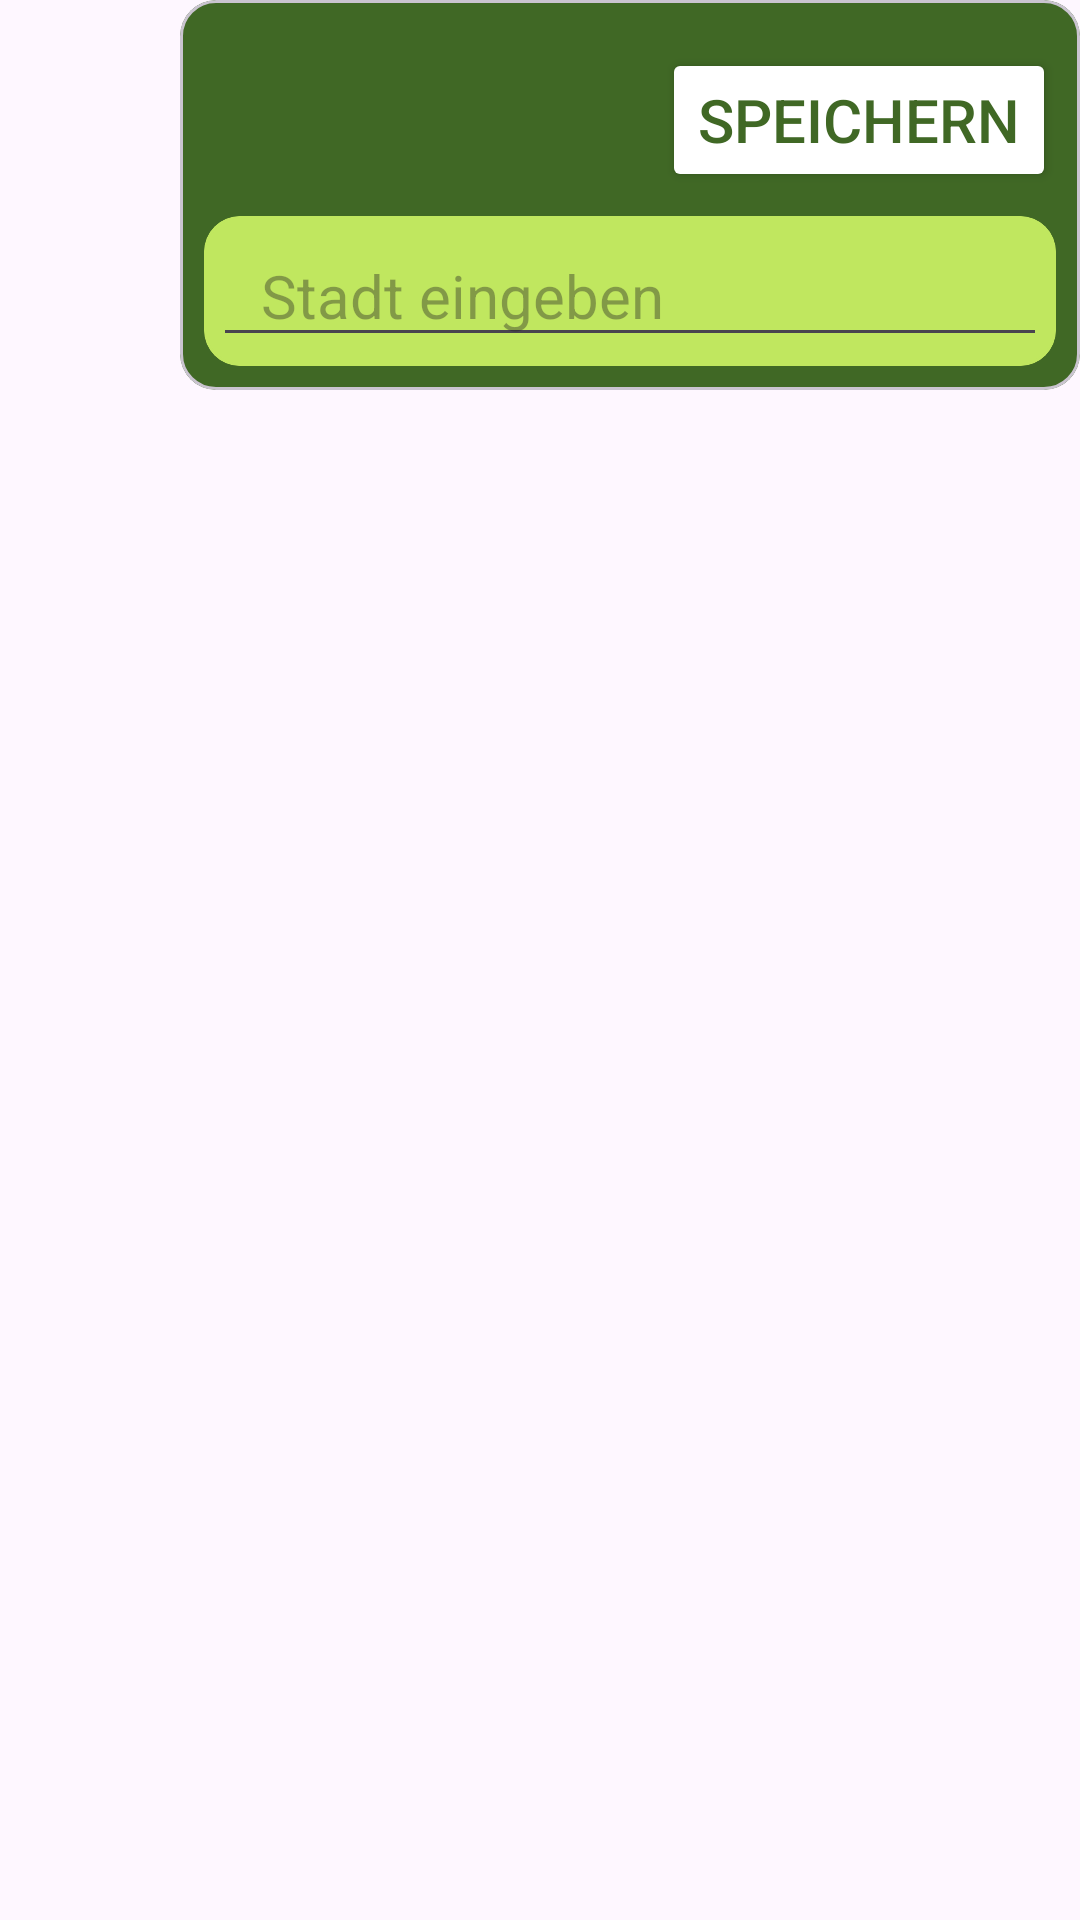

Here is an Android app screen rendered from its layout file. Give the layout XML and the strings, colors and styles it references.
<!-- AndroidManifest.xml: application theme Theme.ModulabschlussAndroid -->
<!-- res/layout/city_dialog.xml -->
<?xml version="1.0" encoding="utf-8"?>
<ScrollView xmlns:android="http://schemas.android.com/apk/res/android"
    xmlns:app="http://schemas.android.com/apk/res-auto"
    android:layout_width="match_parent"
    android:layout_height="match_parent">


    <androidx.constraintlayout.widget.ConstraintLayout
        android:layout_width="match_parent"
        android:layout_height="wrap_content">

        <com.google.android.material.card.MaterialCardView
            android:id="@+id/cv_popUp_city"
            android:layout_width="300dp"
            android:layout_height="match_parent"
            android:backgroundTint="@color/primary_dark_green"
            app:layout_constraintBottom_toBottomOf="parent"
            app:layout_constraintEnd_toEndOf="parent"
            app:layout_constraintTop_toTopOf="parent">

            <LinearLayout
                android:layout_width="match_parent"
                android:layout_height="match_parent"
                android:orientation="vertical">

                <Button
                    android:id="@+id/btn_save"
                    android:layout_width="wrap_content"
                    android:layout_height="wrap_content"
                    android:layout_gravity="end"
                    android:layout_marginTop="16dp"
                    android:layout_marginEnd="8dp"
                    android:backgroundTint="@color/white"
                    android:text="@string/save"
                    android:textColor="@color/primary_dark_green"
                    android:textSize="20sp"
                    app:strokeColor="@color/primary_light_green"
                    app:strokeWidth="2dp" />

                <com.google.android.material.card.MaterialCardView
                    style="@style/shadow_light_green"
                    android:layout_width="match_parent"
                    android:layout_height="wrap_content"
                    android:layout_margin="8dp"
                    android:backgroundTint="@color/primary_light_green">

                    <LinearLayout
                        android:layout_width="match_parent"
                        android:layout_height="wrap_content"
                        android:padding="3dp"
                        android:weightSum="10">

                        <EditText
                            android:id="@+id/edit_text_city"
                            style="@style/textSmall"
                            android:layout_width="0dp"
                            android:layout_height="wrap_content"
                            android:layout_gravity="center_vertical"
                            android:layout_weight="10"
                            android:paddingStart="16dp"
                            android:paddingEnd="16dp"
                            android:maxLength="20"
                            android:hint="@string/enterCity"
                            android:text=""
                            android:textColor="@color/primary_dark_green" />
                    </LinearLayout>
                </com.google.android.material.card.MaterialCardView>
            </LinearLayout>
        </com.google.android.material.card.MaterialCardView>
    </androidx.constraintlayout.widget.ConstraintLayout>
</ScrollView>
<!-- resources referenced by this layout -->
<resources>
  <color name="primary_dark_green">#406825</color>
  <color name="primary_light_green">#C0E75F</color>
  <color name="white">#FFFFFFFF</color>
  <string name="enterCity">Stadt eingeben</string>
  <string name="save">Speichern</string>
  <style name="shadow_light_green">
          <item name="cornerRadius">200dp</item>
          <item name="strokeColor">@color/primary_light_green</item>
          <item name="strokeWidth">1dp</item>
      </style>
  <style name="textSmall">
          <item name="android:textColor">@color/primary_dark_green</item>
          <item name="android:textSize">20sp</item>
      </style>
  <style name="Theme.ModulabschlussAndroid" parent="Base.Theme.ModulabschlussAndroid" />
  <style name="Base.Theme.ModulabschlussAndroid" parent="Theme.Material3.DayNight.NoActionBar">
          
          
          <item name="colorPrimary">@color/primary_dark_green</item>
          <item name="colorSecondary">@color/primary_light_green</item>
      </style>
</resources>
